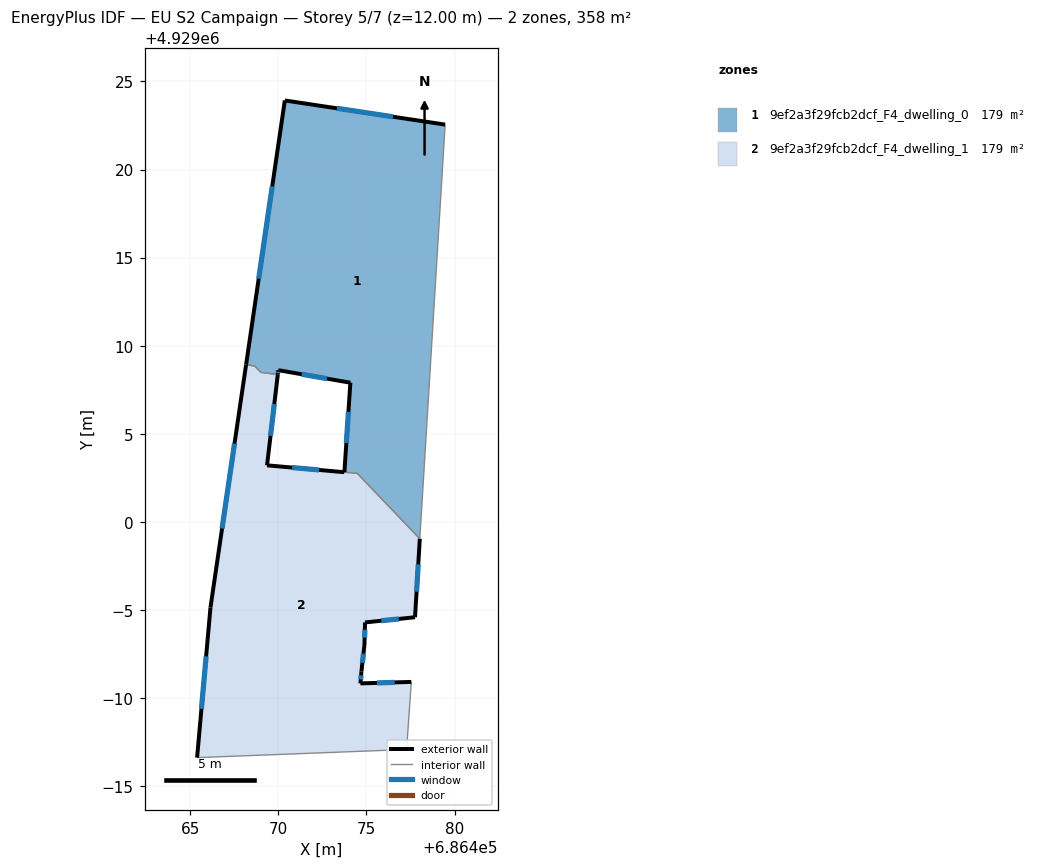
=== STOREY PLAN SPEC (per zone: floor XY polygon, exterior-wall plan segments, windows/doors) ===
zone 1: 9ef2a3f29fcb2dcf_F4_dwelling_0  (179.1 m²)
  floor: (686478.03, 4928999.04) (686479.47, 4929022.55) (686470.37, 4929023.92) (686468.17, 4929008.93) (686468.67, 4929008.84) (686469.01, 4929008.49) (686469.97, 4929008.36) (686470.00, 4929008.61) (686474.09, 4929007.90) (686473.75, 4929002.82) (686474.48, 4929002.75)
  exterior wall: (686470.37, 4929023.92) – (686479.47, 4929022.55)  [9.2 m]
    window: (686473.33, 4929023.47) – (686476.51, 4929022.99)  [3.4 m²]
  exterior wall: (686473.75, 4929002.82) – (686474.09, 4929007.90)  [5.1 m]
    window: (686473.86, 4929004.47) – (686473.98, 4929006.25)  [1.9 m²]
  exterior wall: (686474.09, 4929007.90) – (686470.00, 4929008.61)  [4.2 m]
    window: (686472.76, 4929008.13) – (686471.33, 4929008.38)  [1.5 m²]
  exterior wall: (686470.00, 4929008.61) – (686469.97, 4929008.36)  [0.2 m]
    window: (686469.99, 4929008.53) – (686469.98, 4929008.44)  [0.1 m²]
  exterior wall: (686468.17, 4929008.93) – (686470.37, 4929023.92)  [15.2 m]
    window: (686468.88, 4929013.80) – (686469.65, 4929019.04)  [5.6 m²]
  interior walls: 6
zone 2: 9ef2a3f29fcb2dcf_F4_dwelling_1  (179.2 m²)
  floor: (686477.28, 4928987.08) (686477.55, 4928990.92) (686474.66, 4928990.83) (686474.71, 4928991.51) (686474.89, 4928993.01) (686474.92, 4928994.29) (686477.76, 4928994.59) (686478.03, 4928999.04) (686474.48, 4929002.75) (686473.74, 4929002.82) (686469.36, 4929003.21) (686469.97, 4929008.36) (686469.00, 4929008.49) (686468.67, 4929008.84) (686468.17, 4929008.92) (686466.15, 4928995.14) (686465.39, 4928986.62)
  exterior wall: (686474.71, 4928991.51) – (686474.66, 4928990.83)  [0.7 m]
    window: (686474.70, 4928991.29) – (686474.68, 4928991.05)  [0.3 m²]
  exterior wall: (686474.66, 4928990.83) – (686477.55, 4928990.92)  [2.9 m]
    window: (686475.60, 4928990.86) – (686476.61, 4928990.89)  [1.1 m²]
  exterior wall: (686465.39, 4928986.62) – (686466.15, 4928995.14)  [8.6 m]
    window: (686465.63, 4928989.39) – (686465.90, 4928992.37)  [3.1 m²]
  exterior wall: (686466.15, 4928995.14) – (686468.17, 4929008.92)  [13.9 m]
    window: (686466.80, 4928999.62) – (686467.51, 4929004.44)  [5.1 m²]
  exterior wall: (686469.97, 4929008.36) – (686469.36, 4929003.21)  [5.2 m]
    window: (686469.77, 4929006.69) – (686469.56, 4929004.89)  [1.9 m²]
  exterior wall: (686469.36, 4929003.21) – (686473.74, 4929002.82)  [4.4 m]
    window: (686470.78, 4929003.08) – (686472.32, 4929002.95)  [1.6 m²]
  exterior wall: (686478.03, 4928999.04) – (686477.76, 4928994.59)  [4.5 m]
    window: (686477.94, 4928997.59) – (686477.84, 4928996.04)  [1.6 m²]
  exterior wall: (686477.76, 4928994.59) – (686474.92, 4928994.29)  [2.9 m]
    window: (686476.83, 4928994.49) – (686475.84, 4928994.39)  [1.0 m²]
  exterior wall: (686474.92, 4928994.29) – (686474.89, 4928993.01)  [1.3 m]
    window: (686474.91, 4928993.88) – (686474.90, 4928993.43)  [0.5 m²]
  exterior wall: (686474.89, 4928993.01) – (686474.71, 4928991.51)  [1.5 m]
    window: (686474.83, 4928992.53) – (686474.77, 4928992.00)  [0.6 m²]
  interior walls: 7

=== DERIVED (storey summary) ===
Building: EU S2 Campaign
Storey: 5 of 7  (floor level z = 12.00 m)
Storey gross floor area: 358.3 m²
Zones on this storey: 2
  - 9ef2a3f29fcb2dcf_F4_dwelling_0: floor 179.1 m²; exterior wall 33.8 m (101.5 m²); 5 window(s) 12.4 m²; WWR 12.2%
  - 9ef2a3f29fcb2dcf_F4_dwelling_1: floor 179.2 m²; exterior wall 45.8 m (137.3 m²); 10 window(s) 16.8 m²; WWR 12.2%
Zone adjacency (shared interzone walls):
  - 9ef2a3f29fcb2dcf_F4_dwelling_0 ↔ 9ef2a3f29fcb2dcf_F4_dwelling_1